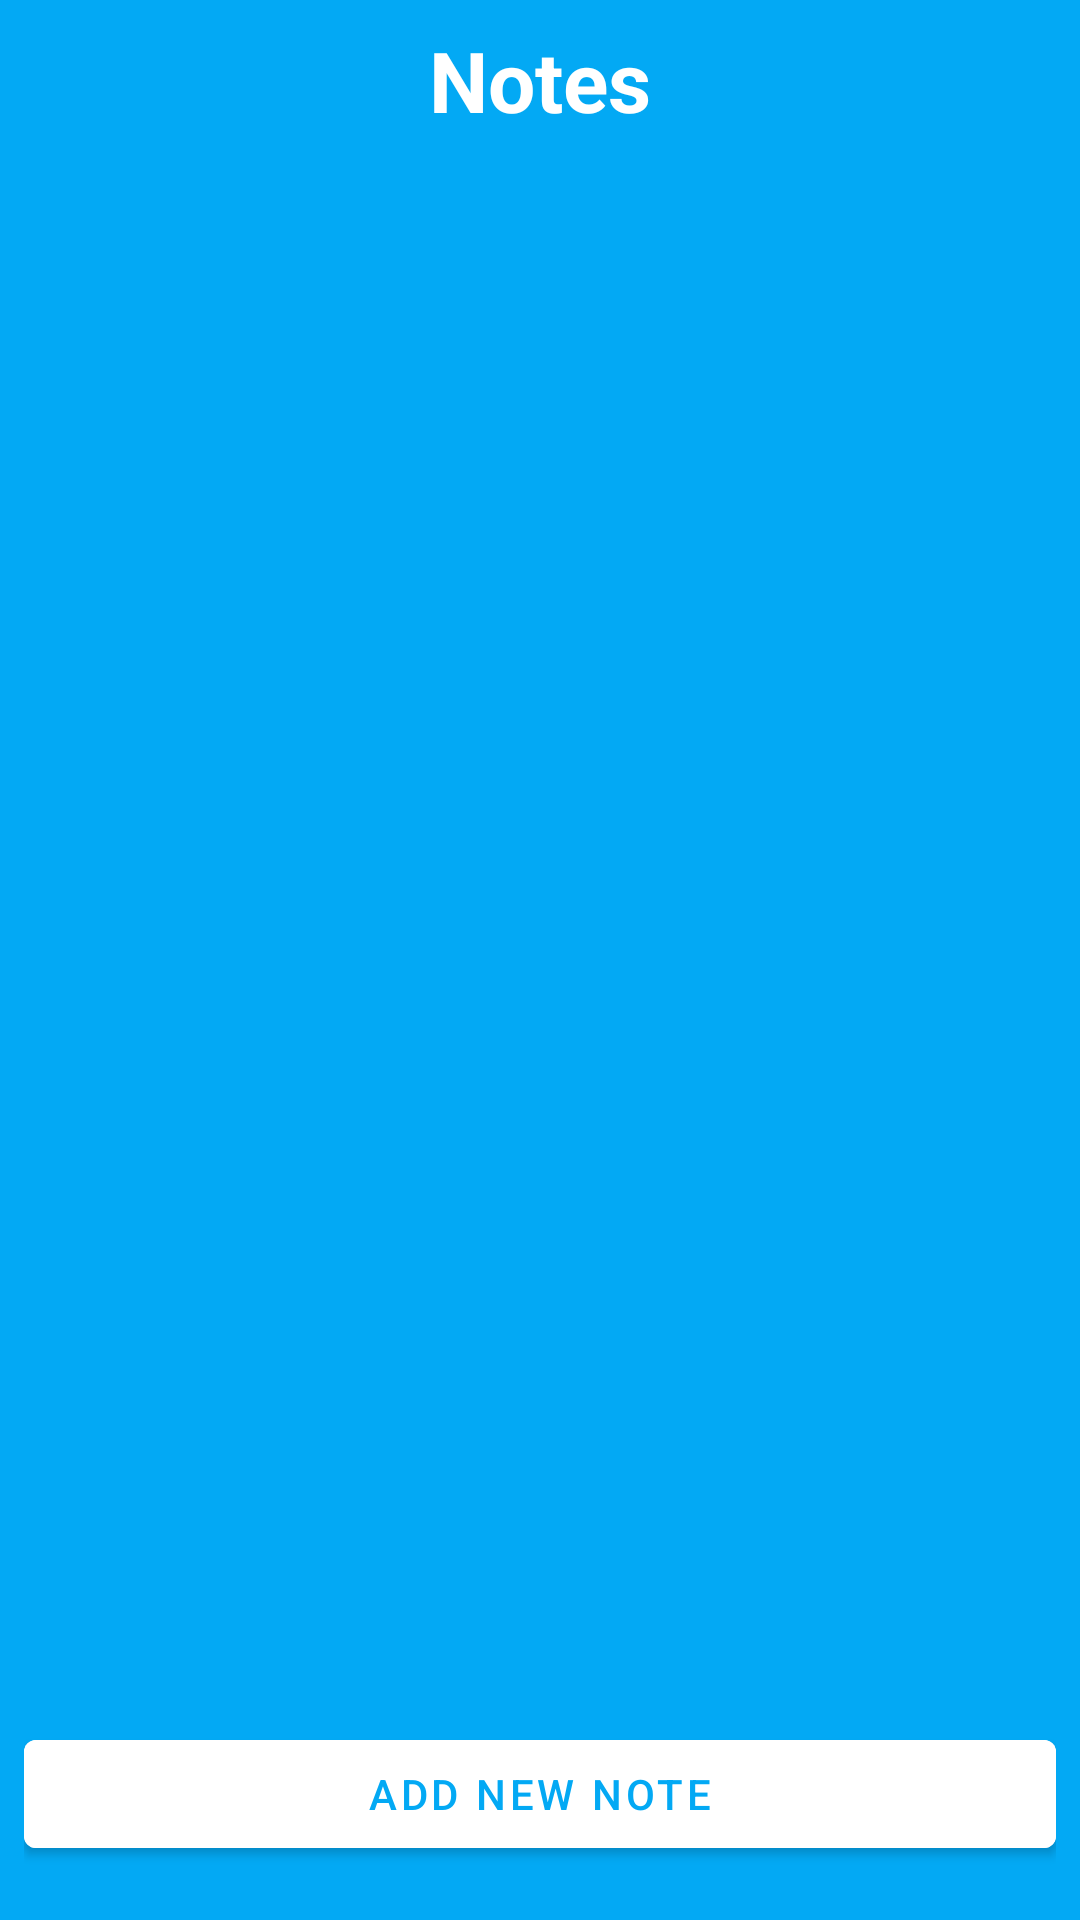

Here is an Android app screen rendered from its layout file. Give the layout XML and the strings, colors and styles it references.
<!-- AndroidManifest.xml: application theme Theme.OwnNotes -->
<!-- res/layout/activity_main.xml -->
<?xml version="1.0" encoding="utf-8"?>
<RelativeLayout xmlns:android="http://schemas.android.com/apk/res/android"
    xmlns:app="http://schemas.android.com/apk/res-auto"
    xmlns:tools="http://schemas.android.com/tools"
    android:layout_width="match_parent"
    android:layout_height="match_parent"
    android:background="#03A9F4"
    tools:context=".MainActivity">

    <TextView
        android:layout_width="match_parent"
        android:layout_height="wrap_content"
        android:text="Notes"
        android:textSize="28dp"
        android:gravity="center"
        android:padding="4dp"
        android:textStyle="bold"
        android:layout_margin="4dp"
        android:textColor="@color/white"
        android:id="@+id/actionBar"
        ></TextView>

    <RelativeLayout
        android:layout_width="match_parent"
        android:layout_height="match_parent"
        android:layout_below="@id/actionBar"
        android:layout_margin="4dp"
        android:padding="4dp"
        >

        <androidx.recyclerview.widget.RecyclerView
            android:layout_width="match_parent"
            android:layout_height="match_parent"
            android:id="@+id/recyclerview"
            android:layout_above="@id/addNewNotebtn"
            ></androidx.recyclerview.widget.RecyclerView>

        <com.google.android.material.button.MaterialButton
            android:layout_width="match_parent"
            android:layout_height="wrap_content"
            android:layout_alignParentBottom="true"
            android:text="Add New Note"
            android:id="@+id/addNewNotebtn"
            android:layout_marginBottom="10dp"
            android:textColor="#03A9F4"
            android:backgroundTint="@color/white"
            ></com.google.android.material.button.MaterialButton>

    </RelativeLayout>


</RelativeLayout>
<!-- resources referenced by this layout -->
<resources>
  <style name="Theme.OwnNotes" parent="Theme.MaterialComponents.DayNight.NoActionBar">
          
          <item name="colorPrimary">@color/purple_500</item>
          <item name="colorPrimaryVariant">@color/purple_700</item>
          <item name="colorOnPrimary">@color/white</item>
          
          <item name="colorSecondary">@color/teal_200</item>
          <item name="colorSecondaryVariant">@color/teal_700</item>
          <item name="colorOnSecondary">@color/black</item>
          
          <item name="android:statusBarColor" tools:targetApi="l">?attr/colorPrimaryVariant</item>
          
      </style>
  <!-- not gathered from this repository: default colours our renderer supplied (Android Studio template values) -->
  <color name="purple_500">#FF6200EE</color>
  <color name="purple_700">#FF3700B3</color>
  <color name="teal_200">#FF03DAC5</color>
  <color name="teal_700">#FF018786</color>
  <color name="black">#FF000000</color>
  <color name="white">#FFFFFFFF</color>
</resources>
